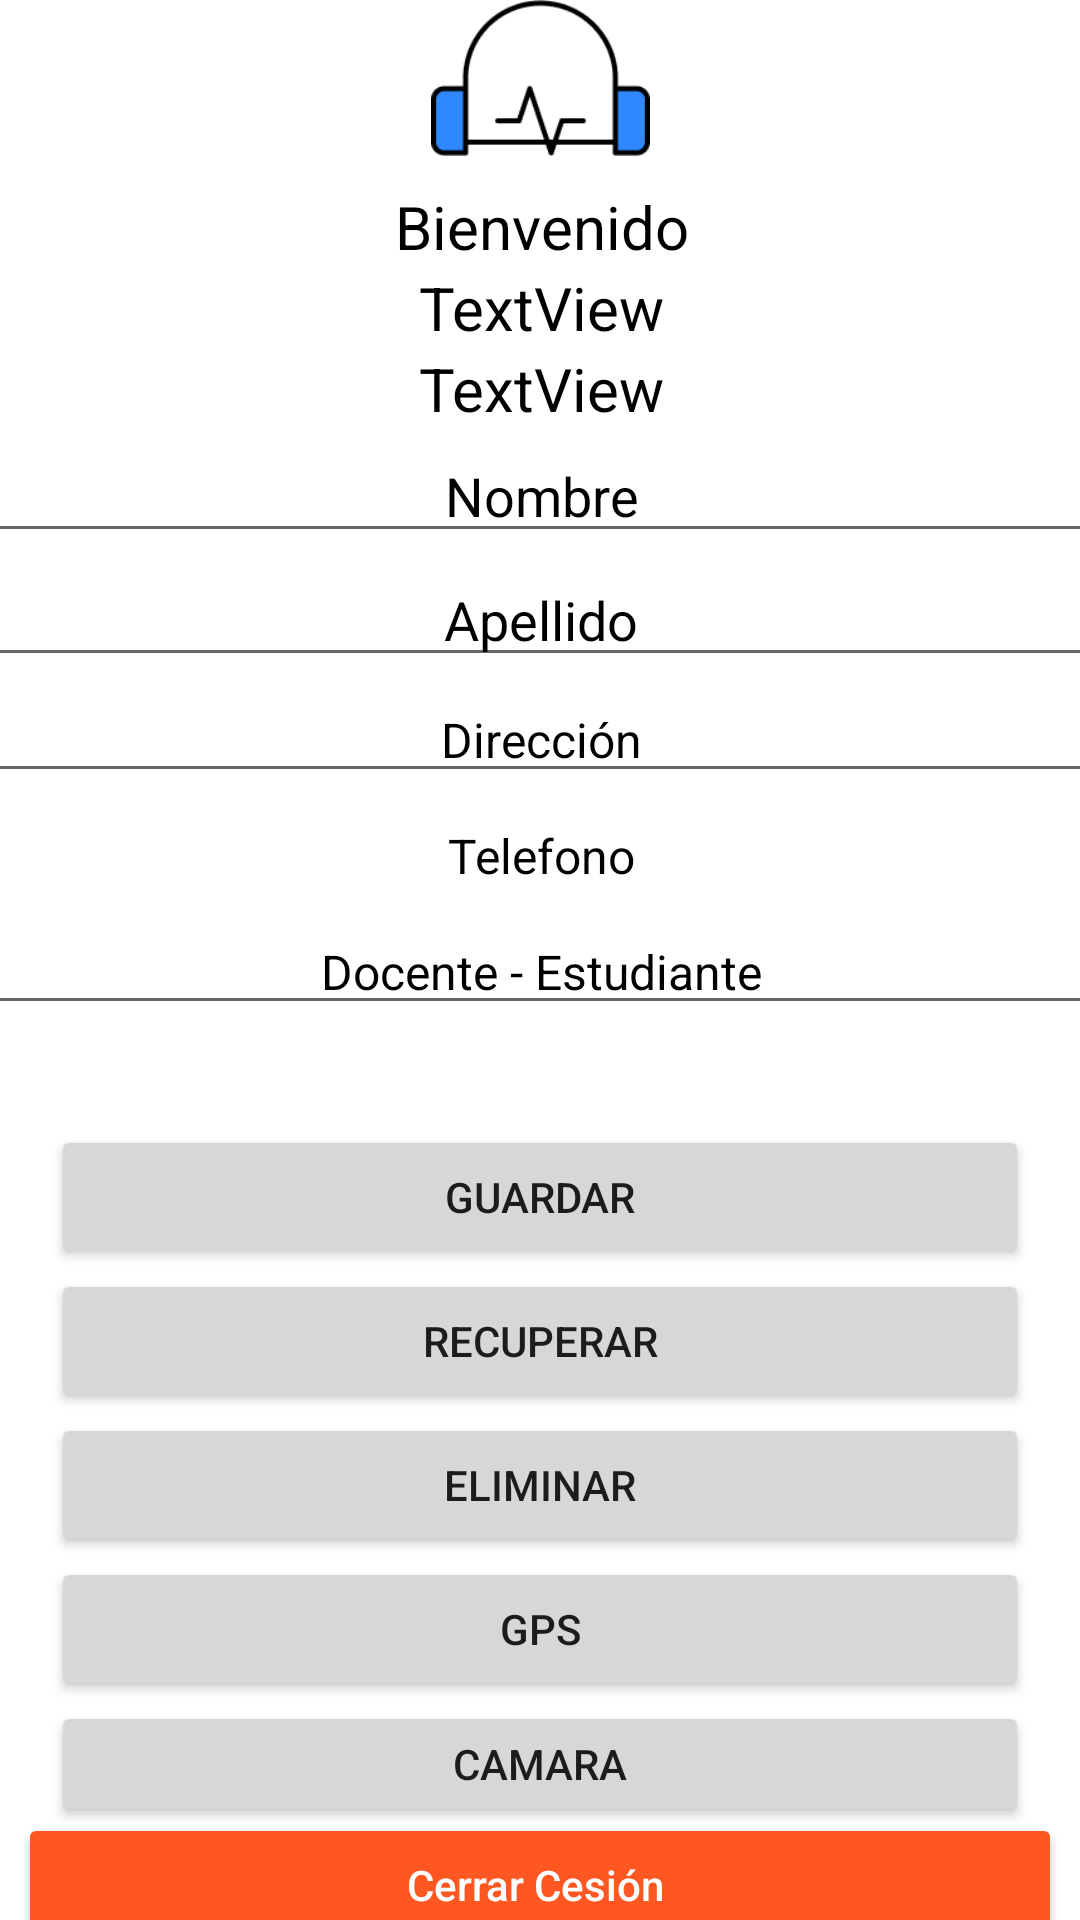

The Android layout XML behind this screen, and the referenced resources:
<!-- AndroidManifest.xml: application theme Theme.FirebaseConection -->
<!-- res/layout/activity_home.xml -->
<?xml version="1.0" encoding="utf-8"?>
<androidx.constraintlayout.widget.ConstraintLayout xmlns:android="http://schemas.android.com/apk/res/android"
    xmlns:app="http://schemas.android.com/apk/res-auto"
    xmlns:tools="http://schemas.android.com/tools"
    android:layout_width="match_parent"
    android:layout_height="match_parent"
    tools:context=".HomeActivity">

    <LinearLayout
        android:id="@+id/linearLayout2"
        android:layout_width="407dp"
        android:layout_height="303dp"
        android:layout_marginStart="16dp"
        android:layout_marginTop="10dp"
        android:layout_marginEnd="16dp"
        android:orientation="vertical"
        app:layout_constraintEnd_toEndOf="parent"
        app:layout_constraintStart_toStartOf="parent"
        app:layout_constraintTop_toBottomOf="@+id/imageView3">

        <TextView
            android:id="@+id/textView7"
            android:layout_width="match_parent"
            android:layout_height="wrap_content"
            android:text="Bienvenido"
            android:textAlignment="center"
            android:textColor="#000000"
            android:textSize="20sp" />

        <TextView
            android:id="@+id/tv_correo"
            android:layout_width="match_parent"
            android:layout_height="wrap_content"
            android:text="TextView"
            android:textAlignment="center"
            android:textColor="#000000"
            android:textSize="20sp" />

        <TextView
            android:id="@+id/tv_provider"
            android:layout_width="match_parent"
            android:layout_height="wrap_content"
            android:text="TextView"
            android:textAlignment="center"
            android:textColor="#000000"
            android:textSize="20sp" />

        <EditText
            android:id="@+id/editName"
            android:layout_width="match_parent"
            android:layout_height="wrap_content"
            android:ems="10"
            android:hint="Nombre"
            android:inputType="textPersonName"
            android:textAlignment="center"
            android:textColorHint="#000000" />

        <EditText
            android:id="@+id/editApellido"
            android:layout_width="match_parent"
            android:layout_height="wrap_content"
            android:ems="10"
            android:hint="Apellido"
            android:inputType="textPersonName"
            android:textAlignment="center"
            android:textColorHint="#000000" />

        <EditText
            android:id="@+id/edit_direccion"
            android:layout_width="match_parent"
            android:layout_height="wrap_content"
            android:ems="10"
            android:hint="Dirección"
            android:inputType="textPersonName"
            android:textAlignment="center"
            android:textColor="#000000"
            android:textColorHint="#000000"
            android:textSize="16sp" />

        <EditText
            android:id="@+id/edit_telefono"
            android:layout_width="match_parent"
            android:layout_height="wrap_content"
            android:backgroundTint="#FFFFFF"
            android:ems="10"
            android:hint="Telefono"
            android:inputType="textPersonName"
            android:selectAllOnFocus="false"
            android:singleLine="false"
            android:textAlignment="center"
            android:textColor="#000000"
            android:textColorHint="#000000"
            android:textSize="16sp" />

        <EditText
            android:id="@+id/edit_rol"
            android:layout_width="match_parent"
            android:layout_height="wrap_content"
            android:ems="10"
            android:hint="Docente - Estudiante"
            android:inputType="textPersonName"
            android:textAlignment="center"
            android:textColor="#000000"
            android:textColorHint="#000000"
            android:textSize="16sp" />

    </LinearLayout>

    <LinearLayout
        android:id="@+id/linearLayout3"
        android:layout_width="348dp"
        android:layout_height="52dp"
        android:orientation="horizontal"
        app:layout_constraintBottom_toBottomOf="parent"
        app:layout_constraintEnd_toEndOf="parent"
        app:layout_constraintHorizontal_bias="0.492"
        app:layout_constraintStart_toStartOf="parent"

        app:layout_constraintTop_toBottomOf="@+id/linearLayout4"
        app:layout_constraintVertical_bias="0.224">

        <Button
            android:id="@+id/btnsalir"
            android:layout_width="wrap_content"
            android:layout_height="wrap_content"
            android:layout_weight="1"
            android:backgroundTint="#FF5722"
            android:text="Cerrar Cesión "
            android:textAllCaps="false"
            android:textColor="#FFFFFF" />

    </LinearLayout>

    <ImageView
        android:id="@+id/imageView3"
        android:layout_width="95dp"
        android:layout_height="52dp"
        app:layout_constraintEnd_toEndOf="parent"
        app:layout_constraintStart_toStartOf="parent"
        app:layout_constraintTop_toTopOf="parent"
        app:srcCompat="@drawable/sound" />

    <LinearLayout
        android:id="@+id/linearLayout4"
        android:layout_width="326dp"
        android:layout_height="234dp"
        android:layout_marginStart="16dp"
        android:layout_marginTop="10dp"
        android:layout_marginEnd="16dp"
        android:orientation="vertical"
        app:layout_constraintEnd_toEndOf="parent"
        app:layout_constraintHorizontal_bias="0.542"
        app:layout_constraintStart_toStartOf="parent"
        app:layout_constraintTop_toBottomOf="@+id/linearLayout2">

        <Button
            android:id="@+id/btn_guardar"
            android:layout_width="match_parent"
            android:layout_height="wrap_content"
            android:text="Guardar" />

        <Button
            android:id="@+id/btn_recuperar"
            android:layout_width="match_parent"
            android:layout_height="wrap_content"
            android:text="Recuperar" />

        <Button
            android:id="@+id/btn_eliminar"
            android:layout_width="match_parent"
            android:layout_height="wrap_content"
            android:text="Eliminar" />

        <Button
            android:id="@+id/btnGPS"
            android:layout_width="match_parent"
            android:layout_height="wrap_content"
            android:text="GPS" />

        <Button
            android:id="@+id/btnCamara"
            android:layout_width="match_parent"
            android:layout_height="wrap_content"
            android:text="Camara" />

    </LinearLayout>

</androidx.constraintlayout.widget.ConstraintLayout>
<!-- resources referenced by this layout -->
<resources>
  <!-- drawable sound: png bitmap (drawable, 2263 bytes) -->
  <style name="Theme.FirebaseConection" parent="Theme.MaterialComponents.DayNight.DarkActionBar">
          
          <item name="colorPrimary">@color/purple_500</item>
          <item name="colorPrimaryVariant">@color/purple_700</item>
          <item name="colorOnPrimary">@color/white</item>
          
          <item name="colorSecondary">@color/teal_200</item>
          <item name="colorSecondaryVariant">@color/teal_700</item>
          <item name="colorOnSecondary">@color/black</item>
          
          <item name="android:statusBarColor" tools:targetApi="l">?attr/colorPrimaryVariant</item>
          
      </style>
  <color name="purple_500">#FF5722</color>
  <color name="purple_700">#FF5722</color>
  <color name="white">#FFFFFFFF</color>
  <color name="teal_200">#FF03DAC5</color>
  <color name="teal_700">#FF018786</color>
  <color name="black">#FF000000</color>
</resources>
